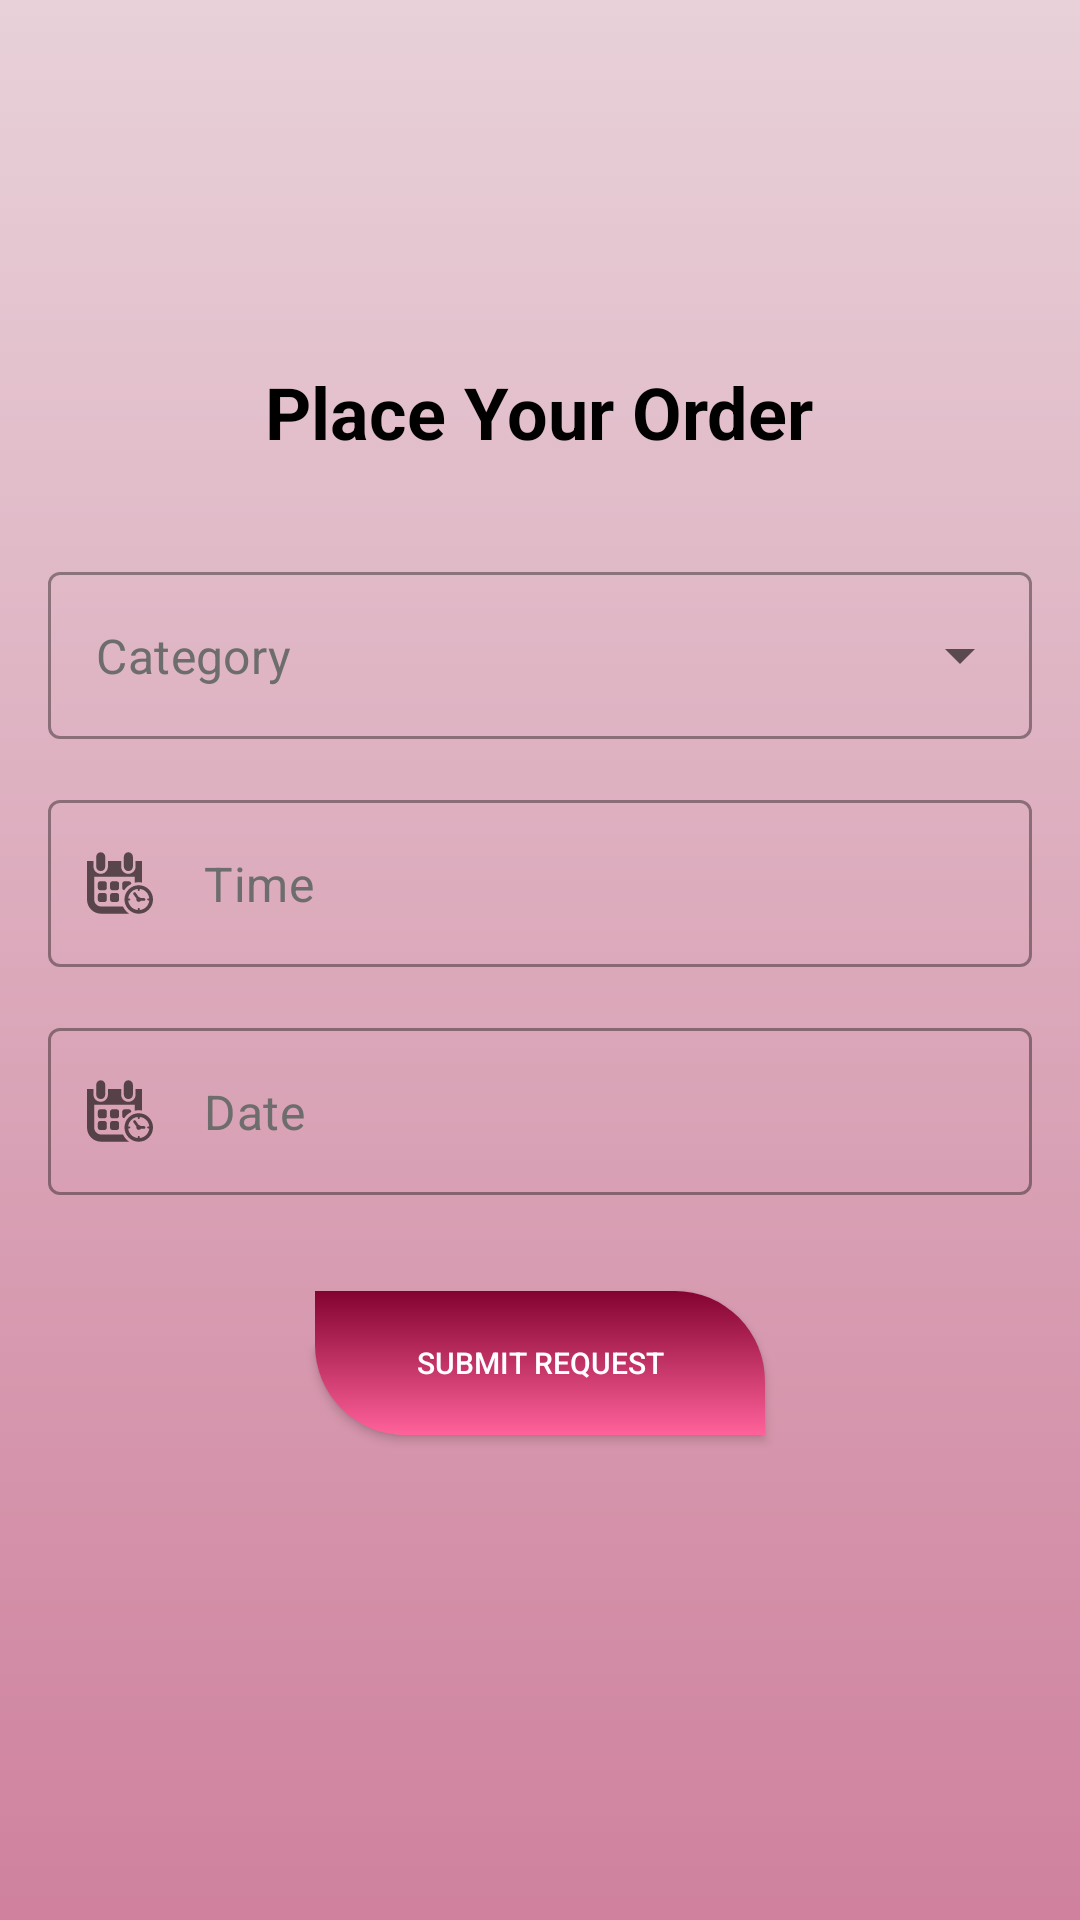

Produce the Android XML layout that renders to this screen, including the resource entries it uses.
<!-- AndroidManifest.xml: application theme Theme.Saloon -->
<!-- res/layout/activity_place_order.xml -->
<?xml version="1.0" encoding="utf-8"?>
<androidx.constraintlayout.widget.ConstraintLayout xmlns:android="http://schemas.android.com/apk/res/android"
    xmlns:app="http://schemas.android.com/apk/res-auto"
    xmlns:tools="http://schemas.android.com/tools"
    android:layout_width="match_parent"
    android:layout_height="match_parent"
    android:background="@drawable/login_bg"
    tools:context=".Activities.PlaceOrderActivity">

    <TextView
        android:id="@+id/requestProcess"
        android:layout_width="wrap_content"
        android:layout_height="wrap_content"
        android:text="Your order will be processed soon..."
        android:textSize="26sp"
        android:visibility="gone"
        android:gravity="center"
        android:padding="30dp"
        app:layout_constraintBottom_toBottomOf="parent"
        app:layout_constraintEnd_toEndOf="parent"
        app:layout_constraintStart_toStartOf="parent"
        app:layout_constraintTop_toTopOf="parent" />

    <LinearLayout
        android:id="@+id/placeOrderLayout"
        android:layout_width="match_parent"
        android:layout_height="match_parent"
        android:gravity="top|center"
        android:orientation="vertical"
        android:visibility="visible"
        app:layout_constraintBottom_toBottomOf="parent"
        app:layout_constraintEnd_toEndOf="parent"
        app:layout_constraintStart_toStartOf="parent"
        app:layout_constraintTop_toTopOf="parent">

        <TextView
            android:id="@+id/textView2"
            android:layout_width="wrap_content"
            android:layout_height="wrap_content"
            android:layout_marginTop="121dp"
            android:text="Place Your Order"
            android:textColor="@color/black"
            android:textSize="24sp"
            android:textStyle="bold" />

        <com.google.android.material.textfield.TextInputLayout
            android:id="@+id/adminName"
            style="@style/Widget.MaterialComponents.TextInputLayout.OutlinedBox.ExposedDropdownMenu"
            android:layout_width="match_parent"
            android:layout_height="wrap_content"
            android:layout_marginStart="16dp"
            android:layout_marginTop="32dp"
            android:layout_marginEnd="16dp">

            <AutoCompleteTextView
                android:id="@+id/categorySpinner"
                android:layout_width="match_parent"
                android:layout_height="wrap_content"
                android:inputType="none"
                android:text="Category"
                android:textColor="@color/grey">

            </AutoCompleteTextView>

        </com.google.android.material.textfield.TextInputLayout>

        <com.google.android.material.textfield.TextInputLayout
            android:id="@+id/textInputTime"
            style="@style/Widget.MaterialComponents.TextInputLayout.OutlinedBox"
            android:layout_width="match_parent"
            android:layout_height="wrap_content"
            android:layout_marginStart="16dp"
            android:layout_marginTop="15dp"
            android:layout_marginEnd="16dp"
            app:startIconDrawable="@drawable/ic_date_picker_24">

            <com.google.android.material.textfield.TextInputEditText
                android:id="@+id/timeText"
                android:layout_width="match_parent"
                android:layout_height="wrap_content"
                android:focusable="false"
                android:inputType="textPersonName|textCapWords"
                android:text="Time"
                android:textColor="@color/grey" />

        </com.google.android.material.textfield.TextInputLayout>

        <com.google.android.material.textfield.TextInputLayout
            android:id="@+id/textInputDate"
            style="@style/Widget.MaterialComponents.TextInputLayout.OutlinedBox"
            android:layout_width="match_parent"
            android:layout_height="wrap_content"
            android:layout_marginStart="16dp"
            android:layout_marginTop="15dp"
            android:layout_marginEnd="16dp"
            app:startIconDrawable="@drawable/ic_date_picker_24">

            <com.google.android.material.textfield.TextInputEditText
                android:id="@+id/dateText"
                android:layout_width="match_parent"
                android:layout_height="wrap_content"
                android:focusable="false"
                android:inputType="textPersonName|textCapWords"
                android:text="Date"
                android:textColor="@color/grey" />

        </com.google.android.material.textfield.TextInputLayout>

        <Button
            android:id="@+id/btnRequest"
            android:layout_width="wrap_content"
            android:layout_height="wrap_content"
            android:layout_marginTop="32dp"
            android:background="@drawable/btn_bg"
            android:text="Submit Request"
            android:textSize="10sp"
            app:layout_constraintEnd_toEndOf="parent"
            app:layout_constraintStart_toStartOf="parent"
            app:layout_constraintTop_toBottomOf="@+id/textView4" />

    </LinearLayout>

    <LinearLayout
        android:id="@+id/pendingPostLayout"
        android:layout_width="match_parent"
        android:layout_height="wrap_content"
        android:gravity="center"
        android:orientation="vertical"
        android:padding="10dp"
        android:visibility="gone"
        app:layout_constraintBottom_toBottomOf="parent"
        app:layout_constraintEnd_toEndOf="parent"
        app:layout_constraintStart_toStartOf="parent"
        app:layout_constraintTop_toTopOf="parent">

        <TextView
            android:layout_width="wrap_content"
            android:layout_height="wrap_content"
            android:text="Order Approved"
            android:textColor="@color/black"
            android:textSize="25sp"
            android:padding="20dp"
            android:textStyle="bold" />

        <TextView
            android:id="@+id/clientName"
            android:layout_width="wrap_content"
            android:layout_height="wrap_content"
            android:layout_marginBottom="6dp"
            android:text="Client Name"
            android:textSize="20sp" />

        <TextView
            android:id="@+id/clientTimeSlot"
            android:layout_width="wrap_content"
            android:layout_height="wrap_content"
            android:layout_marginBottom="6dp"
            android:text="Time Slot"
            android:textSize="20sp" />

        <TextView
            android:id="@+id/clientDate"
            android:layout_width="wrap_content"
            android:layout_height="wrap_content"
            android:layout_marginBottom="6dp"
            android:text="Time Slot"
            android:textSize="20sp" />

        <TextView
            android:id="@+id/clientCategory"
            android:layout_width="wrap_content"
            android:layout_height="wrap_content"
            android:layout_marginBottom="6dp"
            android:text="Category"
            android:textSize="20sp" />

    </LinearLayout>

</androidx.constraintlayout.widget.ConstraintLayout>
<!-- resources referenced by this layout -->
<resources>
  <color name="black">#FF000000</color>
  <color name="grey">#6E6D6D</color>
  <!-- drawable btn_bg (drawable) -->
  <?xml version="1.0" encoding="utf-8"?>
  <selector xmlns:android="http://schemas.android.com/apk/res/android">
  
      <item>
  
          <shape>
  
              <gradient
                  android:startColor="#830330"
                  android:endColor="#FF629A"
                  android:type="linear"
                  android:angle="-90"/>
  
              <corners
                  android:topRightRadius="30dp"
                  android:bottomLeftRadius="30dp"/>
  
              <size
                  android:width="150dp"/>
  
          </shape>
  
      </item>
  
  </selector>
  <!-- drawable ic_date_picker_24: vector/xml drawable (drawable, 3885 chars, omitted) -->
  <!-- drawable login_bg (drawable) -->
  <?xml version="1.0" encoding="utf-8"?>
  <selector xmlns:android="http://schemas.android.com/apk/res/android">
  
      <item>
          <shape>
              <gradient
                  android:startColor="#E8D1D9"
                  android:endColor="#CF819D"
                  android:type="linear"
                  android:angle="-90"/>
          </shape>
      </item>
  
  </selector>
  <style name="Theme.Saloon" parent="Theme.MaterialComponents.DayNight.DarkActionBar">
          
          <item name="colorPrimary">@color/purple_500</item>
          <item name="colorPrimaryVariant">@color/purple_700</item>
          <item name="colorOnPrimary">@color/white</item>
          
          <item name="colorSecondary">@color/teal_200</item>
          <item name="colorSecondaryVariant">@color/teal_700</item>
          <item name="colorOnSecondary">@color/black</item>
          
          <item name="android:statusBarColor" tools:targetApi="l">?attr/colorPrimaryVariant</item>
          
          <item name="android:textColorPrimary">@color/white</item>
      </style>
  <color name="purple_500">#A8095B</color>
  <color name="purple_700">#680F2E</color>
  <color name="white">#FFFFFFFF</color>
  <color name="teal_200">#FF03DAC5</color>
  <color name="teal_700">#FF018786</color>
</resources>
